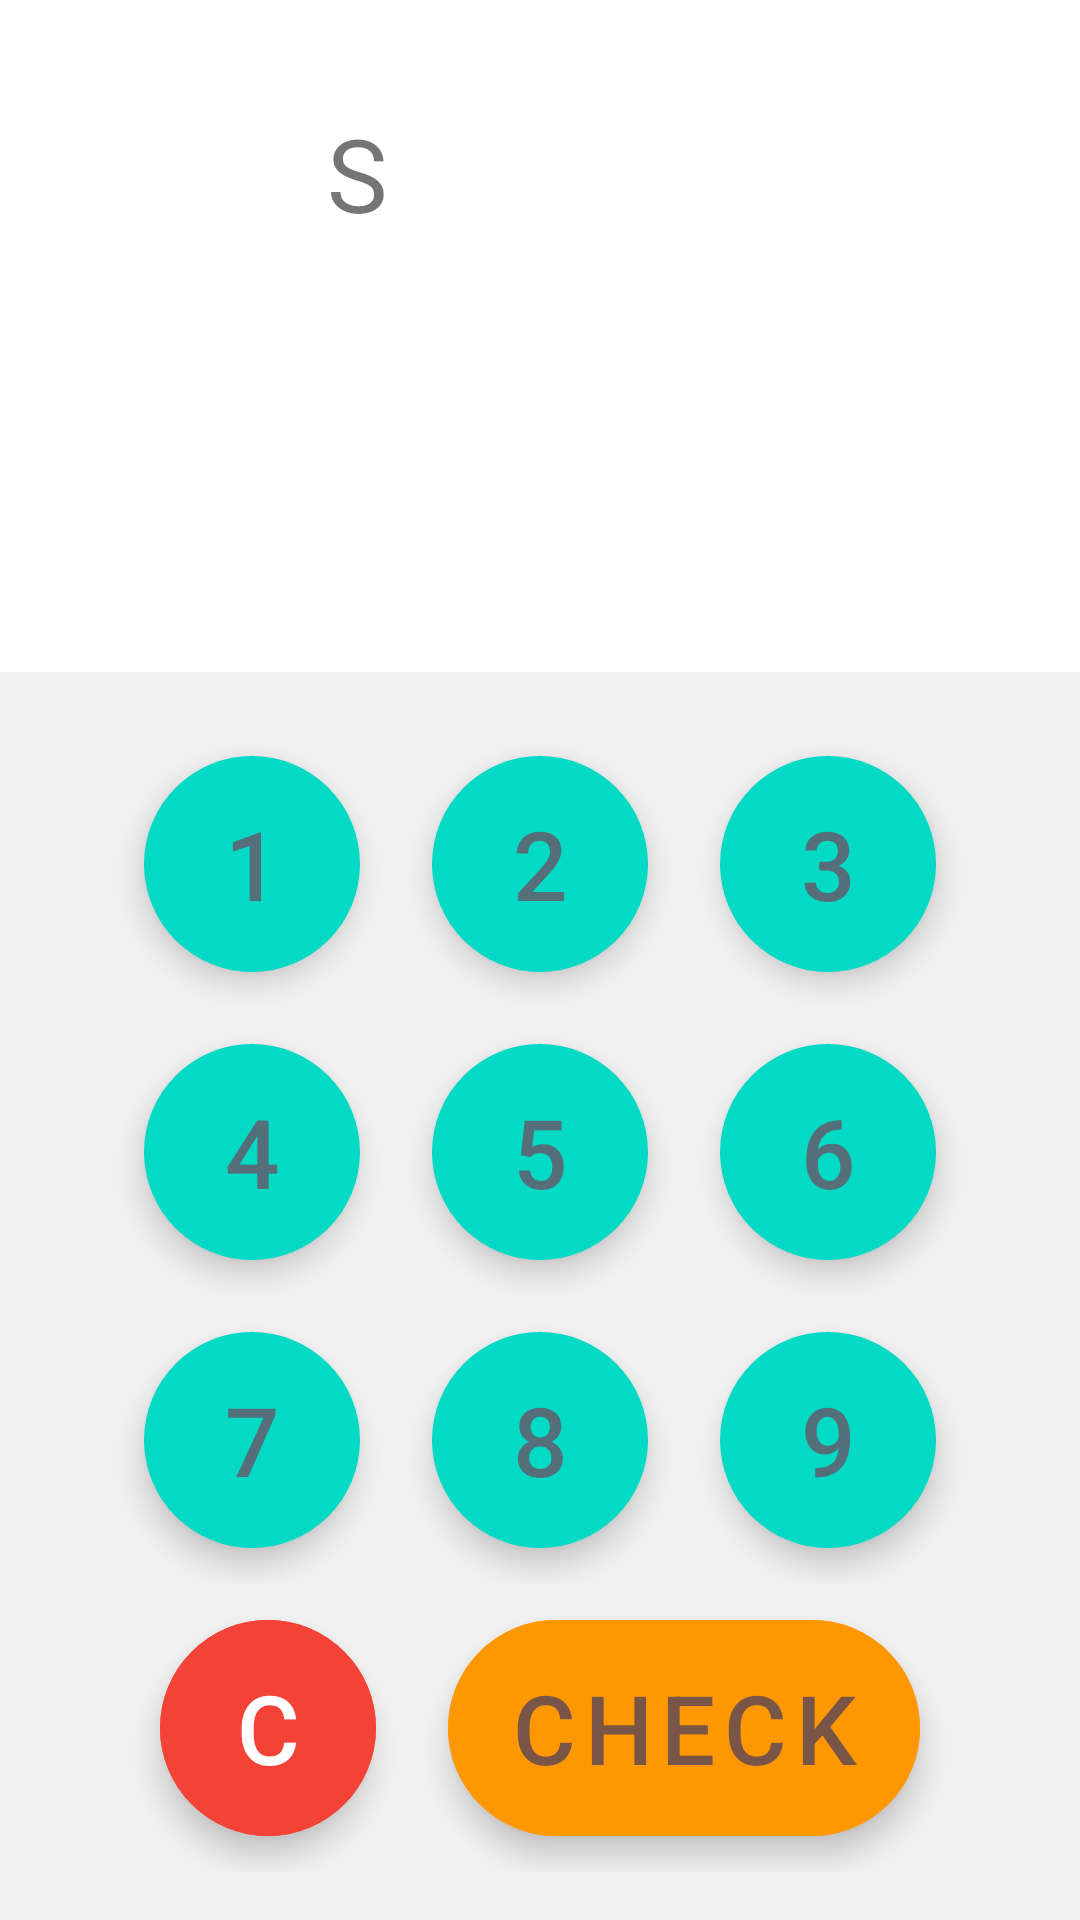

This screen was rendered from an Android layout file. Write that file and the resources it references.
<!-- AndroidManifest.xml: application theme Theme.StrikeBall -->
<!-- res/layout/activity_cek_angka.xml -->
<?xml version="1.0" encoding="utf-8"?>
<RelativeLayout xmlns:android="http://schemas.android.com/apk/res/android"
    xmlns:app="http://schemas.android.com/apk/res-auto"
    xmlns:tools="http://schemas.android.com/tools"
    android:layout_width="match_parent"
    android:layout_height="match_parent"
    tools:context=".cekAngka">


    <TextView
        android:id="@+id/jumStrike2"
        android:layout_width="81dp"
        android:layout_height="87dp"
        android:layout_alignParentStart="true"
        android:layout_alignParentTop="true"
        android:layout_marginStart="109dp"
        android:layout_marginTop="35dp"
        android:text="S"
        android:textSize="34sp" />

    <TextView
        android:id="@+id/jumBall"
        android:layout_width="85dp"
        android:layout_height="105dp"
        android:layout_above="@+id/tvAngka"
        android:layout_alignParentTop="true"
        android:layout_alignParentEnd="true"
        android:layout_marginStart="99dp"
        android:layout_marginTop="33dp"
        android:layout_marginEnd="123dp"
        android:layout_marginBottom="25dp"
        android:layout_toEndOf="@+id/jumStrike"
        android:textSize="34sp" />

    <TextView
        android:id="@+id/jumBall3"
        android:layout_width="88dp"
        android:layout_height="103dp"
        android:layout_above="@+id/tvAngka"
        android:layout_alignParentTop="true"
        android:layout_alignParentEnd="true"
        android:layout_marginStart="189dp"
        android:layout_marginTop="35dp"
        android:layout_marginEnd="30dp"
        android:layout_marginBottom="25dp"
        android:layout_toEndOf="@+id/jumStrike"
        android:text="B"
        android:textSize="34sp" />

    <TextView
        android:id="@+id/tvAngka"
        android:layout_width="match_parent"
        android:layout_height="wrap_content"
        android:layout_above="@id/buttons_layout"
        android:layout_marginStart="16dp"
        android:layout_marginTop="16dp"
        android:layout_marginEnd="16dp"
        android:layout_marginBottom="65dp"
        android:text=""
        android:textAlignment="textEnd"
        android:textColor="@color/white"
        android:textSize="64sp" />

    <LinearLayout
        android:layout_width="match_parent"
        android:layout_height="wrap_content"
        android:orientation="vertical"
        android:layout_alignParentBottom="true"
        android:background="#F1F1F1"
        android:paddingVertical="16dp"
        android:id="@+id/buttons_layout">

        <LinearLayout
            android:layout_width="match_parent"
            android:layout_height="wrap_content"
            android:gravity="center"
            android:orientation="horizontal">

            <com.google.android.material.button.MaterialButton
                android:id="@+id/button_1"
                style="@style/Widget.MaterialComponents.ExtendedFloatingActionButton"
                android:layout_width="72dp"
                android:layout_height="72dp"
                android:layout_margin="12dp"
                android:text="1"
                android:textColor="#546E7A"
                android:textSize="32sp"
                app:cornerRadius="36dp" />

            <com.google.android.material.button.MaterialButton
                android:id="@+id/button_2"
                style="@style/Widget.MaterialComponents.ExtendedFloatingActionButton"
                android:layout_width="72dp"
                android:layout_height="72dp"
                android:layout_margin="12dp"
                android:text="2"
                android:textColor="#546E7A"
                android:textSize="32sp"
                app:cornerRadius="36dp" />

            <com.google.android.material.button.MaterialButton
                android:id="@+id/button_3"
                style="@style/Widget.MaterialComponents.ExtendedFloatingActionButton"
                android:layout_width="72dp"
                android:layout_height="72dp"
                android:layout_margin="12dp"
                android:text="3"
                android:textColor="#546E7A"
                android:textSize="32sp"
                app:cornerRadius="36dp" />
        </LinearLayout>

        <LinearLayout
            android:layout_width="match_parent"
            android:layout_height="wrap_content"
            android:gravity="center"
            android:orientation="horizontal">

            <com.google.android.material.button.MaterialButton
                android:id="@+id/button_4"
                style="@style/Widget.MaterialComponents.ExtendedFloatingActionButton"
                android:layout_width="72dp"
                android:layout_height="72dp"
                android:layout_margin="12dp"
                android:text="4"
                android:textColor="#546E7A"
                android:textSize="32sp"
                app:cornerRadius="36dp" />

            <com.google.android.material.button.MaterialButton
                android:id="@+id/button_5"
                style="@style/Widget.MaterialComponents.ExtendedFloatingActionButton"
                android:layout_width="72dp"
                android:layout_height="72dp"
                android:layout_margin="12dp"
                android:text="5"
                android:textColor="#546E7A"
                android:textSize="32sp"
                app:cornerRadius="36dp" />

            <com.google.android.material.button.MaterialButton
                android:id="@+id/button_6"
                style="@style/Widget.MaterialComponents.ExtendedFloatingActionButton"
                android:layout_width="72dp"
                android:layout_height="72dp"
                android:layout_margin="12dp"
                android:text="6"
                android:textColor="#546E7A"
                android:textSize="32sp"
                app:cornerRadius="36dp" />
        </LinearLayout>

        <LinearLayout
            android:layout_width="match_parent"
            android:layout_height="wrap_content"
            android:gravity="center"
            android:orientation="horizontal">

            <com.google.android.material.button.MaterialButton
                android:id="@+id/button_7"
                style="@style/Widget.MaterialComponents.ExtendedFloatingActionButton"
                android:layout_width="72dp"
                android:layout_height="72dp"
                android:layout_margin="12dp"
                android:text="7"
                android:textColor="#546E7A"
                android:textSize="32sp"
                app:cornerRadius="36dp" />

            <com.google.android.material.button.MaterialButton
                android:id="@+id/button_8"
                style="@style/Widget.MaterialComponents.ExtendedFloatingActionButton"
                android:layout_width="72dp"
                android:layout_height="72dp"
                android:layout_margin="12dp"
                android:text="8"
                android:textColor="#546E7A"
                android:textSize="32sp"
                app:cornerRadius="36dp" />

            <com.google.android.material.button.MaterialButton
                android:id="@+id/button_9"
                style="@style/Widget.MaterialComponents.ExtendedFloatingActionButton"
                android:layout_width="72dp"
                android:layout_height="72dp"
                android:layout_margin="12dp"
                android:text="9"
                android:textColor="#546E7A"
                android:textSize="32sp"
                app:cornerRadius="36dp" />
        </LinearLayout>

        <LinearLayout
            android:layout_width="match_parent"
            android:layout_height="wrap_content"
            android:gravity="center"
            android:orientation="horizontal">

            <com.google.android.material.button.MaterialButton
                android:layout_width="72dp"
                android:layout_height="72dp"
                app:cornerRadius="36dp"
                style="@style/Widget.MaterialComponents.ExtendedFloatingActionButton"
                android:textSize="32sp"
                android:textColor="@color/white"
                android:layout_margin="12dp"
                android:id="@+id/Cbutton"
                android:backgroundTint="#F44336"
                android:text="C" />

            <com.google.android.material.button.MaterialButton
                android:id="@+id/submit"
                style="@style/Widget.MaterialComponents.ExtendedFloatingActionButton"
                android:layout_width="wrap_content"
                android:layout_height="72dp"
                android:layout_margin="12dp"
                android:backgroundTint="#FF9800"
                android:text="Check"
                android:textColor="#795548"
                android:textSize="32sp"
                app:cornerRadius="36dp" />

        </LinearLayout>


    </LinearLayout>

    <TextView
        android:id="@+id/jumStrike"
        android:layout_width="81dp"
        android:layout_height="87dp"
        android:layout_alignParentStart="true"
        android:layout_alignParentTop="true"
        android:layout_marginStart="23dp"
        android:layout_marginTop="33dp"
        android:textSize="34sp" />


</RelativeLayout>
<!-- resources referenced by this layout -->
<resources>
  <style name="Theme.StrikeBall" parent="Theme.MaterialComponents.DayNight.DarkActionBar">
          
          <item name="colorPrimary">@color/purple_500</item>
          <item name="colorPrimaryVariant">@color/purple_700</item>
          <item name="colorOnPrimary">@color/white</item>
          
          <item name="colorSecondary">@color/teal_200</item>
          <item name="colorSecondaryVariant">@color/teal_700</item>
          <item name="colorOnSecondary">@color/black</item>
          
          <item name="android:statusBarColor">?attr/colorPrimaryVariant</item>
          
      </style>
  <!-- not gathered from this repository: default colours our renderer supplied (Android Studio template values) -->
  <color name="purple_500">#FF6200EE</color>
  <color name="purple_700">#FF3700B3</color>
  <color name="teal_200">#FF03DAC5</color>
  <color name="teal_700">#FF018786</color>
  <color name="black">#FF000000</color>
  <color name="white">#FFFFFFFF</color>
</resources>
